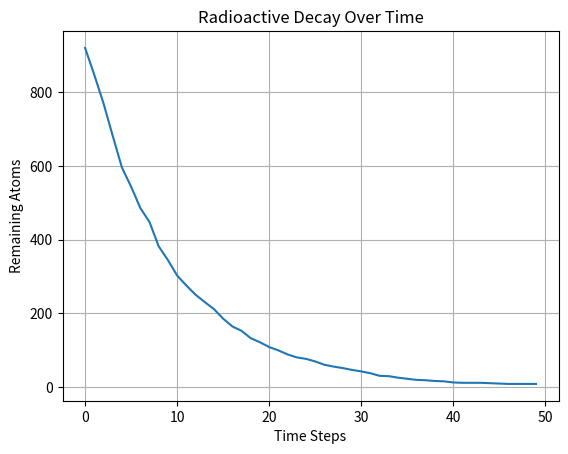

Reproduce this figure in Python.
import numpy as np
import matplotlib.pyplot as plt

def simulate_radioactive_decay(initial_atoms, decay_constant, time_steps):
    atoms_remaining = initial_atoms
    decay_data = []
    for t in range(time_steps):
        decayed = np.random.binomial(atoms_remaining, decay_constant)
        atoms_remaining -= decayed
        decay_data.append(atoms_remaining)
    return decay_data

initial_atoms = 1000
decay_constant = 0.1
time_steps = 50

data = simulate_radioactive_decay(initial_atoms, decay_constant, time_steps)
plt.plot(data)
plt.title('Radioactive Decay Over Time')
plt.xlabel('Time Steps')
plt.ylabel('Remaining Atoms')
plt.grid()
plt.show()